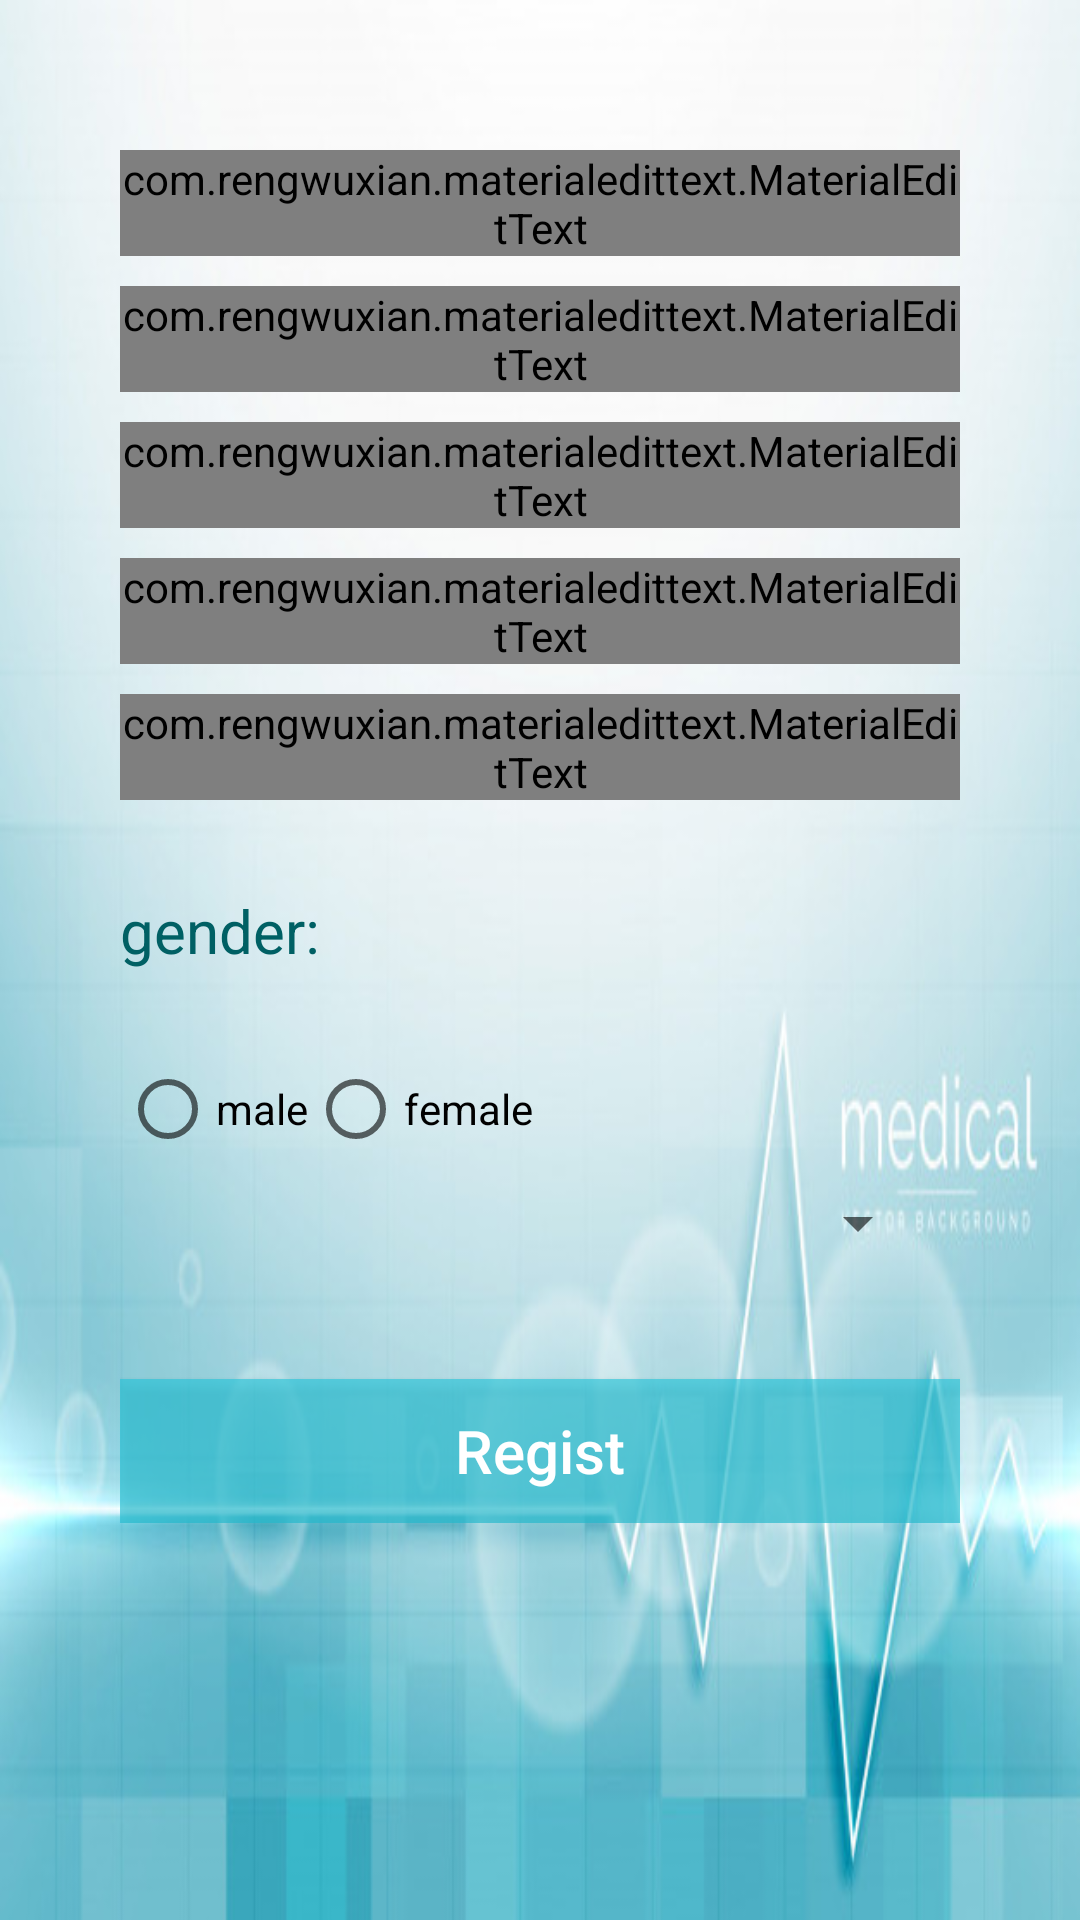

Here is an Android app screen rendered from its layout file. Give the layout XML and the strings, colors and styles it references.
<!-- AndroidManifest.xml: application theme AppTheme -->
<!-- res/layout/activity_doctor_register.xml -->
<?xml version="1.0" encoding="utf-8"?>
<RelativeLayout xmlns:android="http://schemas.android.com/apk/res/android"
    android:layout_width="fill_parent"
    android:layout_height="fill_parent"
    android:background="@drawable/bluemedicascience"
    >

    <ScrollView
        android:layout_width="fill_parent"
        android:layout_height="fill_parent"
        android:layout_alignParentTop="true">


        <LinearLayout
            android:layout_width="match_parent"
            android:layout_height="match_parent"
            android:padding="40dp"
            android:orientation="vertical">


            <com.rengwuxian.materialedittext.MaterialEditText
                android:id="@+id/edit1"
                android:layout_width="match_parent"
                android:layout_height="wrap_content"
                android:layout_marginTop="10dp"
                android:hint="Full name"
                android:inputType="textPersonName"
                android:textColor="@color/colorDarkTrans"
                android:textColorHint="@color/text"
                android:textSize="20sp"

                />


            <com.rengwuxian.materialedittext.MaterialEditText
                android:id="@+id/editText"
                android:layout_width="match_parent"
                android:layout_height="wrap_content"
                android:layout_marginTop="10dp"
                android:hint="Email"
                android:inputType="textEmailAddress"
                android:textColor="@color/colorDarkTrans"
                android:textColorHint="@color/text"
                android:textSize="20sp"

                />


            <com.rengwuxian.materialedittext.MaterialEditText
                android:id="@+id/editText2"
                android:layout_width="match_parent"
                android:layout_height="wrap_content"
                android:layout_marginTop="10dp"
                android:hint="password"
                android:inputType="textPassword"
                android:textColor="@color/colorDarkTrans"
                android:textColorHint="@color/text"
                android:textSize="20sp" />




            <com.rengwuxian.materialedittext.MaterialEditText
                android:id="@+id/tv5"
                android:layout_width="match_parent"
                android:layout_height="wrap_content"
                android:layout_marginTop="10dp"
                android:hint="yyyy-mm-dd"
                android:digits="1234567890-"
                android:textColor="@color/text"
                android:textColorHint="@color/text"
                android:textSize="20sp" />

            <com.rengwuxian.materialedittext.MaterialEditText
                android:id="@+id/editText3"
                android:layout_width="match_parent"
                android:layout_height="wrap_content"
                android:layout_below="@id/tv5"
                android:layout_marginTop="10dp"
                android:hint="phone number"
                android:inputType="phone"
                android:textColor="@color/text"
                android:textColorHint="@color/text"
                android:textSize="20sp" />


            <TextView
                android:id="@+id/tv8"
                android:layout_width="wrap_content"
                android:layout_height="wrap_content"
                android:layout_below="@id/editText3"
                android:layout_marginTop="30dp"
                android:text="gender:"
                android:textColor="@color/text"
                android:textSize="20sp" />


            <RadioGroup
                android:id="@+id/radio"
                android:layout_width="wrap_content"
                android:layout_height="wrap_content"
                android:layout_below="@id/editText3"
                android:layout_marginTop="30dp"
                android:layout_toRightOf="@id/tv8"
                android:orientation="horizontal">

                <RadioButton
                    android:id="@+id/radio1"
                    android:layout_width="wrap_content"
                    android:layout_height="wrap_content"
                    android:text="male"

                    />

                <RadioButton
                    android:id="@+id/radio2"
                    android:layout_width="wrap_content"
                    android:layout_height="wrap_content"
                    android:text="female"

                    />

            </RadioGroup>
<Spinner
    android:layout_width="match_parent"
    android:layout_height="wrap_content"
    android:id="@+id/spinner1"
    android:layout_margin="10dp"></Spinner>


            <Button
                android:id="@+id/button6"
                android:layout_width="match_parent"
                android:layout_height="wrap_content"
                android:background="@color/button"
                android:onClick="reg_btn"
                android:text="Regist"
                android:layout_marginTop="30dp"
                android:textAllCaps="false"
                android:textColor="#FFF"
                android:textSize="20sp" />

        </LinearLayout>
    </ScrollView>

</RelativeLayout>
<!-- resources referenced by this layout -->
<resources>
  <color name="button">#a026C6DA</color>
  <color name="colorDarkTrans">#a0000000</color>
  <color name="text">#006064</color>
  <!-- drawable bluemedicascience: jpg bitmap (drawable, 33984 bytes) -->
  <style name="AppTheme" parent="Theme.AppCompat.Light.DarkActionBar">
          
          <item name="colorPrimary">@color/colorPrimary</item>
          <item name="colorPrimaryDark">@color/colorPrimaryDark</item>
          <item name="colorAccent">@color/colorAccent</item>
      </style>
  <color name="colorPrimary">#0097A7</color>
  <color name="colorPrimaryDark">#00838F</color>
  <color name="colorAccent">#00838F</color>
</resources>
